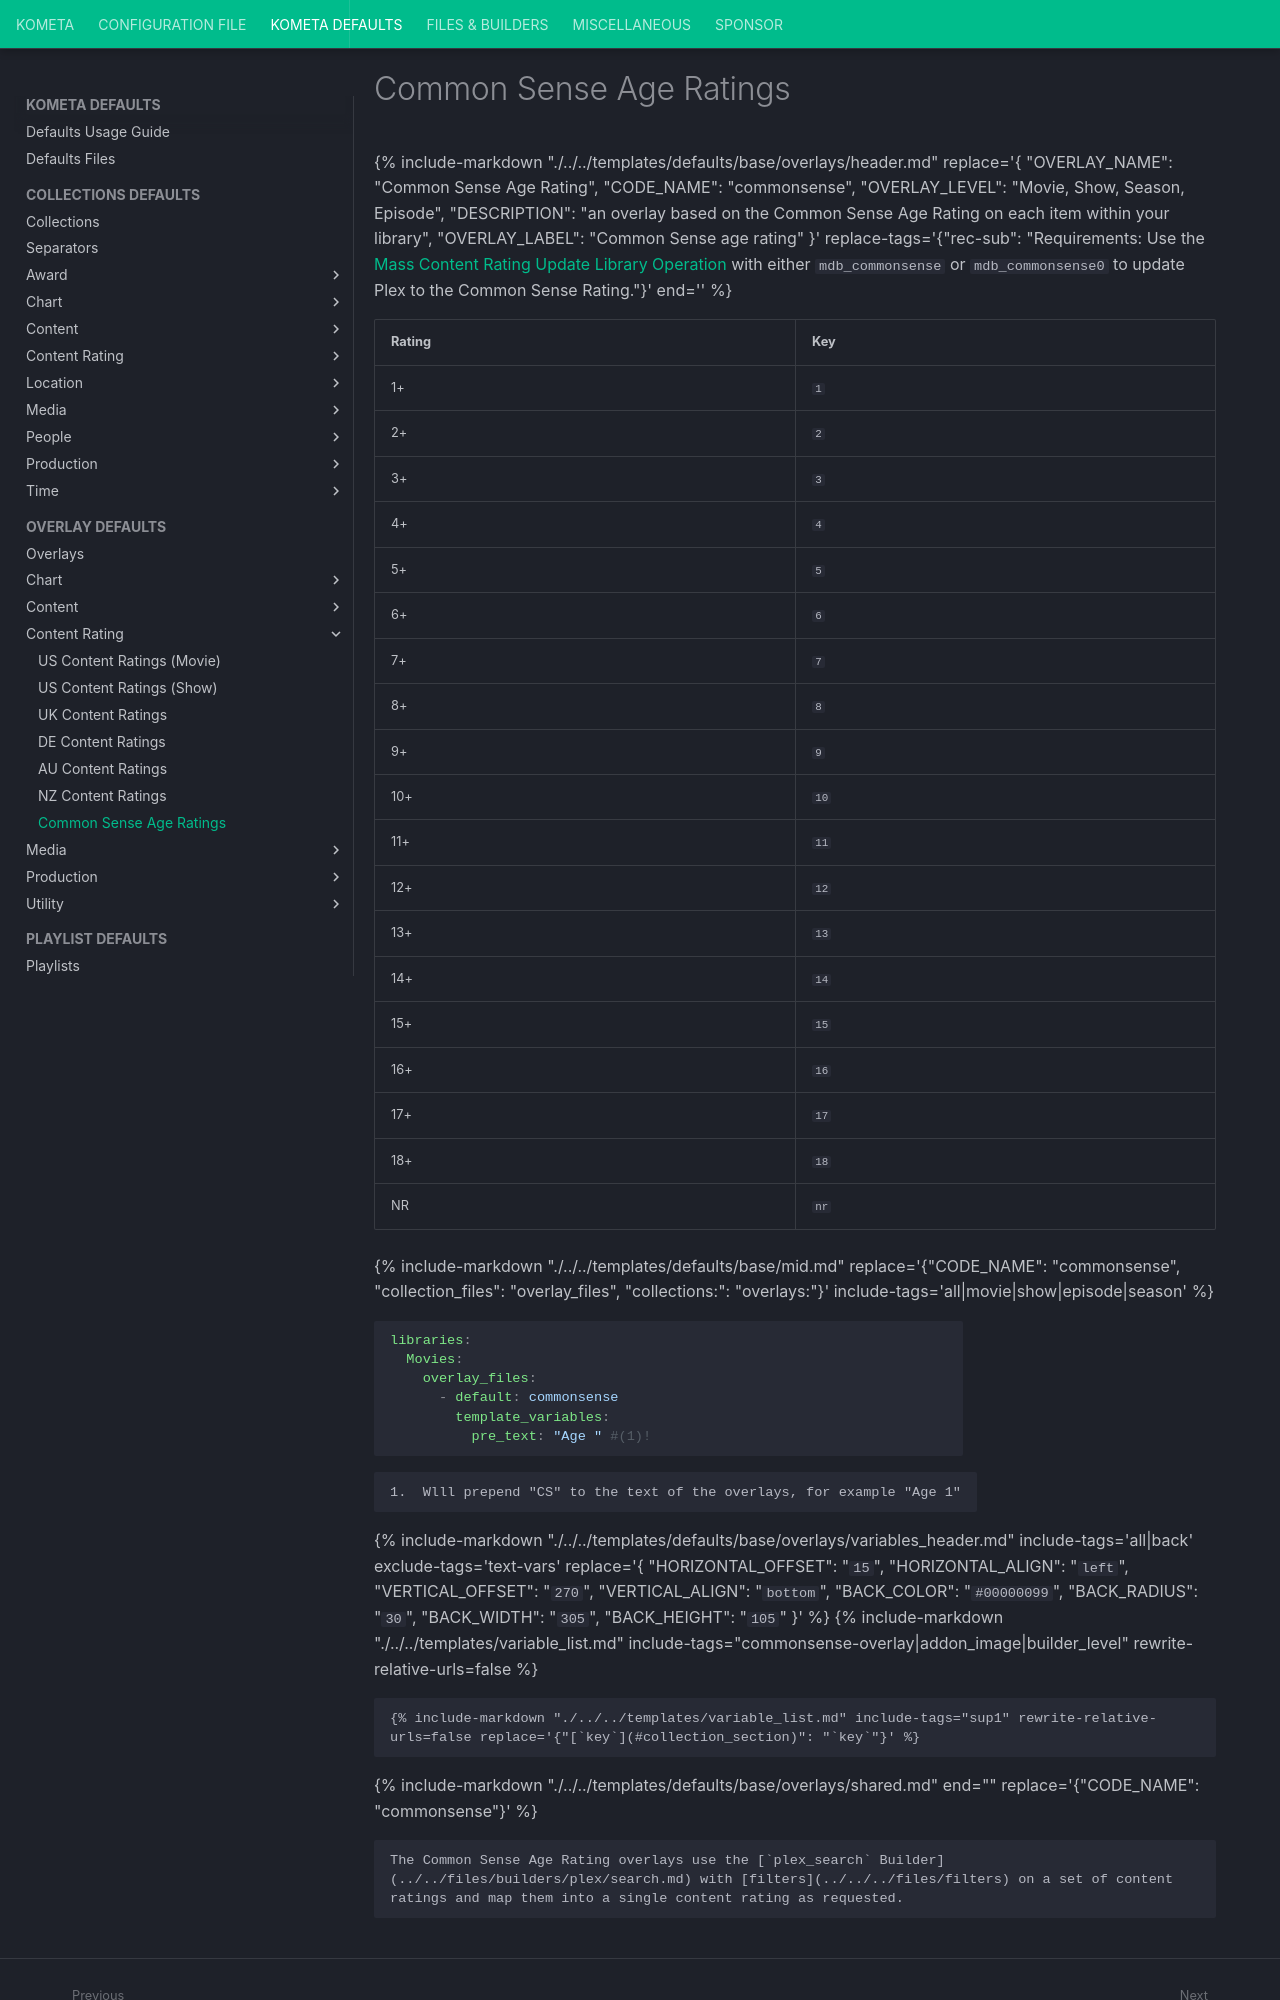

repository: Kometa-Team/Kometa · page: defaults/overlays/commonsense/index.html · generator: mkdocs

---
hide:
  - toc
---
{%
    include-markdown "./../../templates/defaults/base/overlays/header.md"
    replace='{
    "OVERLAY_NAME": "Common Sense Age Rating",
    "CODE_NAME": "commonsense",
    "OVERLAY_LEVEL": "Movie, Show, Season, Episode",
    "DESCRIPTION": "an overlay based on the Common Sense Age Rating on each item within your library",
    "OVERLAY_LABEL": "Common Sense age rating"
}'
    replace-tags='{"rec-sub": "Requirements: Use the [Mass Content Rating Update Library Operation](../../../../config/operations.md#mass-metadata-update) with either `mdb_commonsense` or `mdb_commonsense0` to update Plex to the Common Sense Rating."}'
    end='<!--table-before-->'
%}

| Rating | Key  |
|:-------|:-----|
| 1+     | `1`  |
| 2+     | `2`  |
| 3+     | `3`  |
| 4+     | `4`  |
| 5+     | `5`  |
| 6+     | `6`  |
| 7+     | `7`  |
| 8+     | `8`  |
| 9+     | `9`  |
| 10+    | `10` |
| 11+    | `11` |
| 12+    | `12` |
| 13+    | `13` |
| 14+    | `14` |
| 15+    | `15` |
| 16+    | `16` |
| 17+    | `17` |
| 18+    | `18` |
| NR     | `nr` |

{% 
    include-markdown "./../../templates/defaults/base/mid.md"
    replace='{"CODE_NAME": "commonsense", "collection_files": "overlay_files", "collections:": "overlays:"}' 
    include-tags='all|movie|show|episode|season' 
%}
    ```yaml
    libraries:
      Movies:
        overlay_files:
          - default: commonsense
            template_variables:
              pre_text: "Age " #(1)!
    ```

    1.  Wlll prepend "CS" to the text of the overlays, for example "Age 1"

{% 
    include-markdown "./../../templates/defaults/base/overlays/variables_header.md"
    include-tags='all|back'
    exclude-tags='text-vars'
    replace='{
        "HORIZONTAL_OFFSET": "`15`",
        "HORIZONTAL_ALIGN": "`left`",
        "VERTICAL_OFFSET": "`270`",
        "VERTICAL_ALIGN": "`bottom`",
        "BACK_COLOR": "`#00000099`",
        "BACK_RADIUS": "`30`",
        "BACK_WIDTH": "`305`",
        "BACK_HEIGHT": "`105`"
    }'
%}
    {%
        include-markdown "./../../templates/variable_list.md"
        include-tags="commonsense-overlay|addon_image|builder_level"
        rewrite-relative-urls=false
    %}

    {% include-markdown "./../../templates/variable_list.md" include-tags="sup1" rewrite-relative-urls=false replace='{"[`key`](#collection_section)": "`key`"}' %}

{% include-markdown "./../../templates/defaults/base/overlays/shared.md" end="<!--text-variables-->" replace='{"CODE_NAME": "commonsense"}' %}
{% include-markdown "./../../templates/defaults/base/values.md" rewrite-relative-urls=false %}
